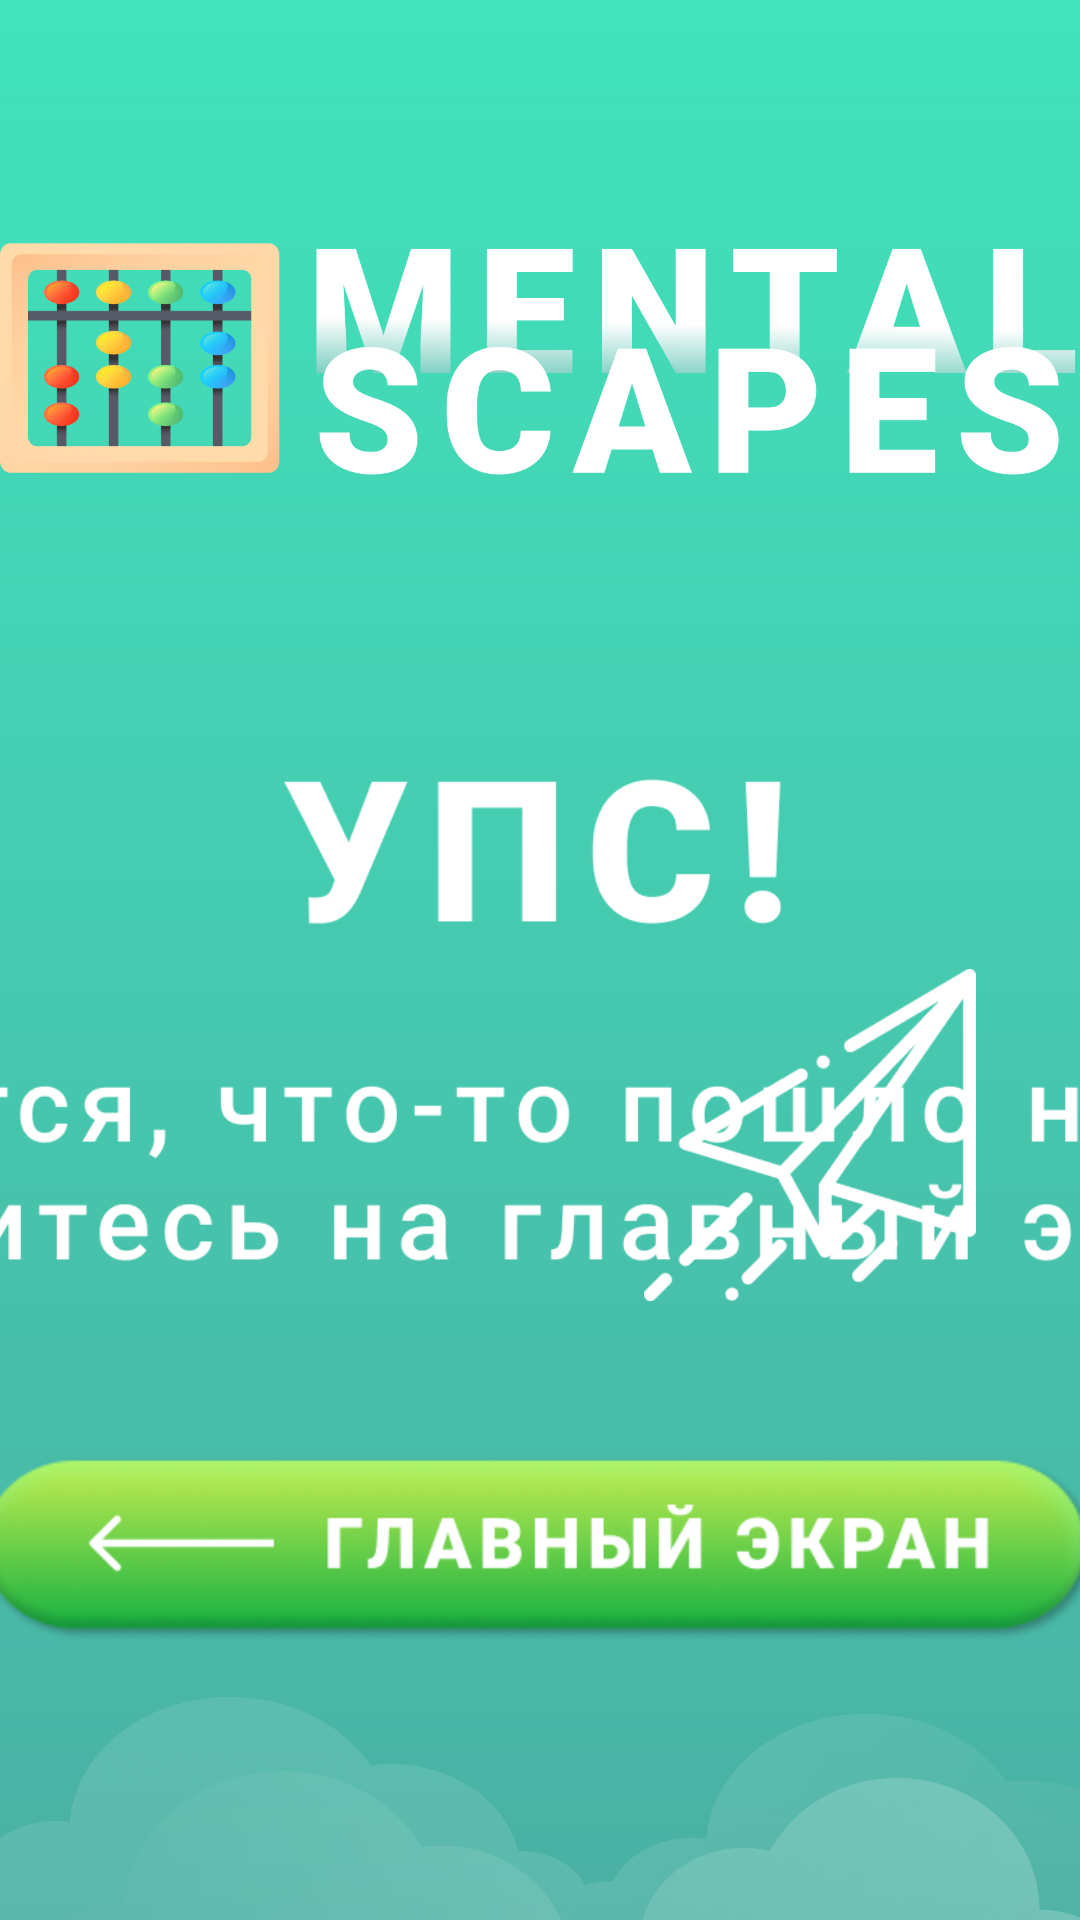

This screen was rendered from an Android layout file. Write that file and the resources it references.
<!-- AndroidManifest.xml: application theme Theme.Launcher -->
<!-- res/layout/activity_error.xml -->
<?xml version="1.0" encoding="utf-8"?>
<androidx.constraintlayout.widget.ConstraintLayout xmlns:android="http://schemas.android.com/apk/res/android"
    xmlns:app="http://schemas.android.com/apk/res-auto"
    xmlns:tools="http://schemas.android.com/tools"
    android:layout_width="match_parent"
    android:layout_height="match_parent"
    tools:context=".ErrorActivity">

    <include
        layout="@layout/small_logo_pattern"
        app:layout_constraintBottom_toBottomOf="parent"
        app:layout_constraintEnd_toEndOf="parent"
        app:layout_constraintStart_toStartOf="parent"
        app:layout_constraintTop_toTopOf="parent"/>

    <ImageView
        android:layout_width="0dp"
        android:layout_height="0dp"
        android:src="@drawable/plane_square"
        android:scaleType="fitXY"

        app:layout_constraintHeight_percent="0.173"
        app:layout_constraintVertical_bias="0.61"
        app:layout_constraintHorizontal_bias="0.861"
        app:layout_constraintDimensionRatio="1:1"
        app:layout_constraintBottom_toBottomOf="parent"
        app:layout_constraintEnd_toEndOf="parent"
        app:layout_constraintStart_toStartOf="parent"
        app:layout_constraintTop_toTopOf="parent"/>

    <ImageView
        android:layout_width="0dp"
        android:layout_height="0dp"
        android:src="@drawable/button_png_to_main_screen"
        android:scaleType="fitXY"

        app:layout_constraintHeight_percent="0.097"
        app:layout_constraintVertical_bias="0.84"
        app:layout_constraintDimensionRatio="6.03:1"
        app:layout_constraintBottom_toBottomOf="parent"
        app:layout_constraintEnd_toEndOf="parent"
        app:layout_constraintStart_toStartOf="parent"
        app:layout_constraintTop_toTopOf="parent"

        android:onClick="goBack"/>

    <ImageView
        android:layout_width="0dp"
        android:layout_height="0dp"
        android:src="@drawable/text_to_main_screen"

        app:layout_constraintHeight_percent="0.0426"
        app:layout_constraintVertical_bias="0.815"
        app:layout_constraintDimensionRatio="11.2:1"
        app:layout_constraintBottom_toBottomOf="parent"
        app:layout_constraintEnd_toEndOf="parent"
        app:layout_constraintStart_toStartOf="parent"
        app:layout_constraintTop_toTopOf="parent"

        android:onClick="goBack"/>

    <ImageView
        android:layout_width="0dp"
        android:layout_height="0dp"
        android:src="@drawable/error_message"
        android:scaleType="fitXY"

        app:layout_constraintHeight_percent="0.2853"
        app:layout_constraintVertical_bias="0.537"
        app:layout_constraintDimensionRatio="4.2:1"
        app:layout_constraintBottom_toBottomOf="parent"
        app:layout_constraintEnd_toEndOf="parent"
        app:layout_constraintStart_toStartOf="parent"
        app:layout_constraintTop_toTopOf="parent"/>

</androidx.constraintlayout.widget.ConstraintLayout>
<!-- res/layout/small_logo_pattern.xml (included above) -->
<?xml version="1.0" encoding="utf-8"?>
<androidx.constraintlayout.widget.ConstraintLayout
    xmlns:android="http://schemas.android.com/apk/res/android"
    xmlns:app="http://schemas.android.com/apk/res-auto"
    android:layout_width="match_parent"
    android:layout_height="match_parent"
    android:background="@drawable/launcher_background_gradient">

    <androidx.constraintlayout.widget.ConstraintLayout
        android:layout_width="wrap_content"
        android:layout_height="0dp"

        app:layout_constraintBottom_toBottomOf="parent"
        app:layout_constraintEnd_toEndOf="parent"
        app:layout_constraintHeight_percent="0.203"
        app:layout_constraintStart_toStartOf="parent"
        app:layout_constraintTop_toTopOf="parent"
        app:layout_constraintVertical_bias="0.11">

        <ImageView
            android:layout_width="wrap_content"
            android:layout_height="wrap_content"
            android:src="@drawable/logo"
            app:layout_constraintBottom_toBottomOf="parent"
            app:layout_constraintEnd_toEndOf="parent"
            app:layout_constraintStart_toStartOf="parent"
            app:layout_constraintTop_toTopOf="parent" />
    </androidx.constraintlayout.widget.ConstraintLayout>

    <ImageView
        android:layout_width="0dp"
        android:layout_height="0dp"
        android:src="@drawable/clouds_background"
        android:scaleType="fitXY"

        app:layout_constraintDimensionRatio="4.84:1"
        app:layout_constraintBottom_toBottomOf="parent"
        app:layout_constraintEnd_toEndOf="parent"
        app:layout_constraintStart_toStartOf="parent" />

    <ImageView
        android:layout_width="0dp"
        android:layout_height="0dp"
        android:src="@drawable/clouds_foreground"
        android:scaleType="fitXY"

        app:layout_constraintDimensionRatio="7.25:1"
        app:layout_constraintBottom_toBottomOf="parent"
        app:layout_constraintEnd_toEndOf="parent"
        app:layout_constraintStart_toStartOf="parent"/>

</androidx.constraintlayout.widget.ConstraintLayout>
<!-- resources referenced by this layout -->
<resources>
  <!-- drawable button_png_to_main_screen: png bitmap (drawable-v24, 24432 bytes) -->
  <!-- drawable clouds_background: png bitmap (drawable, 229055 bytes) -->
  <!-- drawable clouds_foreground: png bitmap (drawable, 151200 bytes) -->
  <!-- drawable error_message: png bitmap (drawable, 23824 bytes) -->
  <!-- drawable launcher_background_gradient (drawable) -->
  <?xml version="1.0" encoding="utf-8"?>
  <shape
      xmlns:android="http://schemas.android.com/apk/res/android">
      <gradient
          android:startColor="#41E3BC"
          android:endColor="#4AB0A3"
          android:angle="270"/>
  </shape>
  <!-- drawable logo: png bitmap (drawable, 175058 bytes) -->
  <!-- drawable plane_square: png bitmap (drawable, 5520 bytes) -->
  <!-- drawable text_to_main_screen: png bitmap (drawable, 3262 bytes) -->
  <style name="Theme.Launcher" parent="Theme.MaterialComponents.DayNight.DarkActionBar">
          
          <item name="colorPrimary">@color/purple_500</item>
          <item name="colorPrimaryVariant">@color/purple_700</item>
          <item name="colorOnPrimary">@color/white</item>
          
          <item name="colorSecondary">@color/teal_200</item>
          <item name="colorSecondaryVariant">@color/teal_700</item>
          <item name="colorOnSecondary">@color/black</item>
          
          <item name="android:statusBarColor" tools:targetApi="l">?attr/colorPrimaryVariant</item>
          
      </style>
  <color name="purple_500">@android:color/transparent</color>
  <color name="purple_700">@android:color/transparent</color>
  <color name="white">#FFFFFFFF</color>
  <color name="teal_200">#FF03DAC5</color>
  <color name="teal_700">#FF018786</color>
  <color name="black">#FF000000</color>
</resources>
